Run: headless pygame with SDL's dummy video driver; simulated clock (each Clock.tick advances the game by its frame time, no real sleeping); random seed 0; keys injected as events and as key.get_pressed() state; no mouse input.
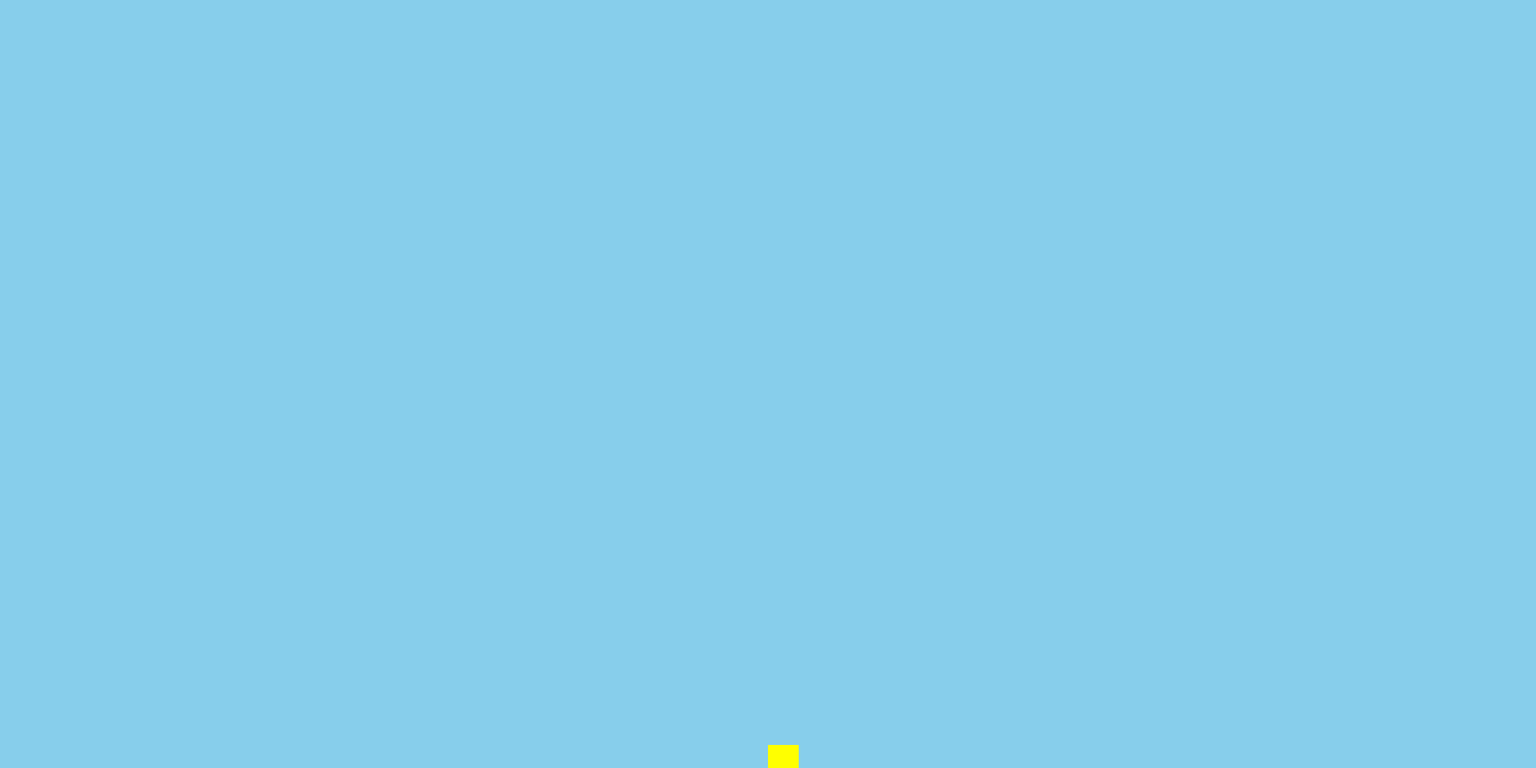
Frame 1 of 4 · flips 1–60 · no input
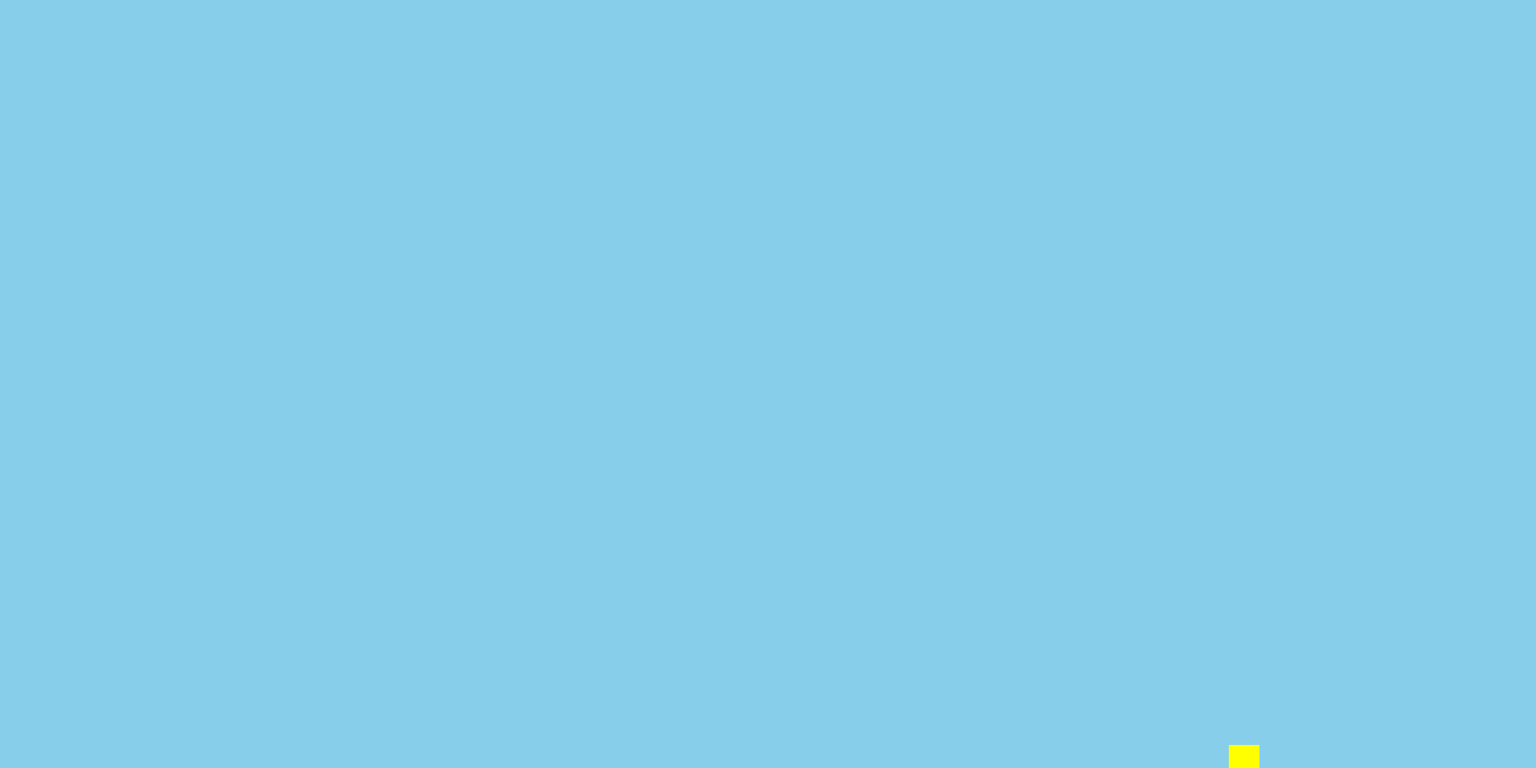
Frame 2 of 4 · flips 61–180 · tapped SPACE, RETURN · held RIGHT (→), D
Frame 3 of 4 · flips 181–300 · held DOWN (↓), S · screen unchanged from frame 2, image omitted
Frame 4 of 4 · flips 301–420 · held LEFT (←), A, UP (↑), W · screen same as frame 1, image omitted

The pygame program that drew these frames:

import pygame
import sys

WINDOW_WIDTH = 2000
WINDOW_HEIGHT = 1000


class Bird:
    def __init__(self, x, y):
        self.x = x
        self.y = y
        self.vel_x = 0
        self.vel_y = 0

    def update(self, gravity=0.5):
        # Apply gravity for vertical movement
        self.vel_y += gravity
        self.y += self.vel_y

        # Apply horizontal velocity
        self.x += self.vel_x

    def flap(self, flap_strength=-8):
        # Give the bird an upward push
        self.vel_y = flap_strength

    def draw(self, screen):
        bird_width = 40
        bird_height = 30
        rect = (self.x, self.y, bird_width, bird_height)
        pygame.draw.rect(screen, (255, 255, 0), rect)  # Yellow rect


def main():
    pygame.init()
    screen = pygame.display.set_mode((WINDOW_WIDTH, WINDOW_HEIGHT))
    pygame.display.set_caption("Flappy Bird with Horizontal Movement")
    clock = pygame.time.Clock()

    # Spawn bird roughly at center
    bird = Bird(x=WINDOW_WIDTH // 2, y=WINDOW_HEIGHT // 2)

    running = True
    while running:
        # Limit to 30 FPS
        clock.tick(30)

        # Handle basic events
        for event in pygame.event.get():
            if event.type == pygame.QUIT:
                running = False
            elif event.type == pygame.KEYDOWN:
                if event.key == pygame.K_SPACE:
                    bird.flap()

        # 1) Get the current state of the keyboard:
        keys = pygame.key.get_pressed()

        # 2) If left arrow is held, set vel_x negative
        if keys[pygame.K_LEFT]:
            bird.vel_x = -5
        # 3) If right arrow is held, set vel_x positive
        elif keys[pygame.K_RIGHT]:
            bird.vel_x = 5
        else:
            # 4) If neither left nor right is held, stop horizontal movement
            bird.vel_x = 0

        # Update the bird (apply gravity, movement)
        bird.update()

        # BOUNDARIES
        bird_width = 40
        bird_height = 30

        # Prevent going off top
        if bird.y < 0:
            bird.y = 0
            bird.vel_y = 0
        # Prevent going off bottom
        if bird.y > WINDOW_HEIGHT - bird_height:
            bird.y = WINDOW_HEIGHT - bird_height
            bird.vel_y = 0

        # Reset bird if it hits left boundary
        if bird.x < 0:
            bird.x = WINDOW_WIDTH // 2
            bird.y = WINDOW_HEIGHT // 2
            bird.vel_x = 0
            bird.vel_y = 0

        # Reset bird if it hits right boundary
        if bird.x + bird_width > WINDOW_WIDTH:
            bird.x = WINDOW_WIDTH // 2
            bird.y = WINDOW_HEIGHT // 2
            bird.vel_x = 0
            bird.vel_y = 0

        # RENDERING
        screen.fill((135, 206, 235))
        bird.draw(screen)
        pygame.display.flip()

    pygame.quit()
    sys.exit()


if __name__ == "__main__":
    main()
